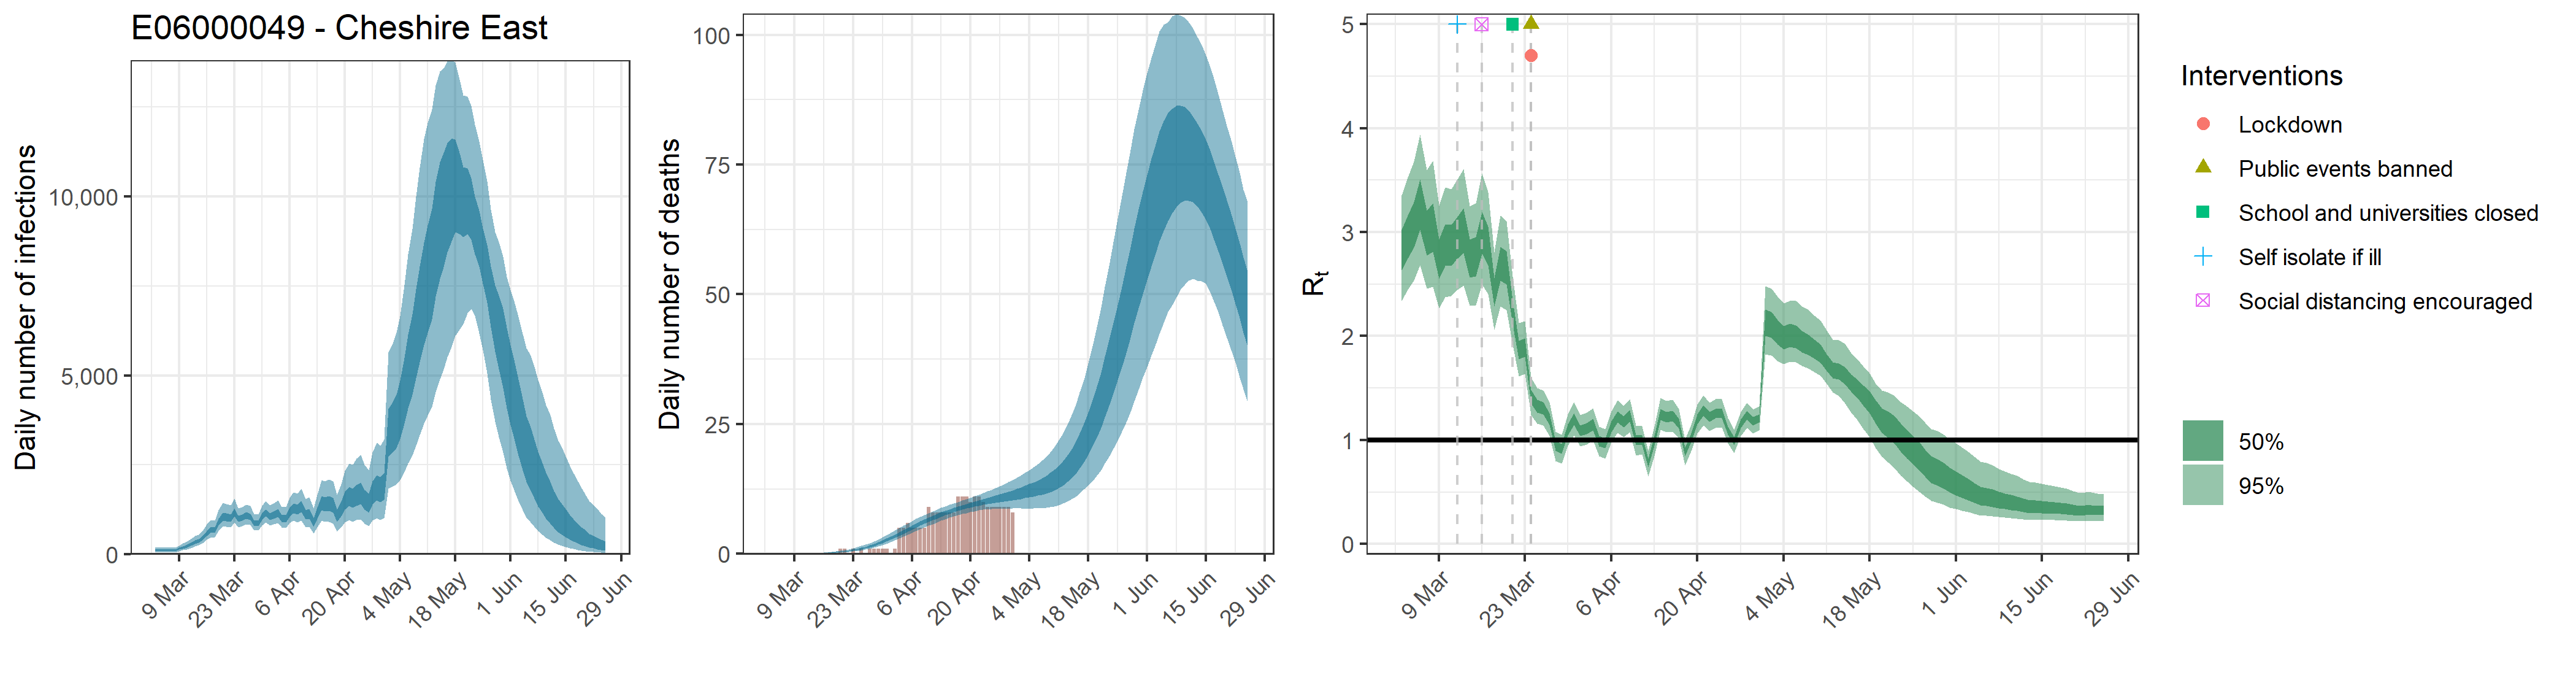

The table this chart was drawn from, first rows:
, date, country, reported_cases, predicted_cases, cases_min, cases_max, cases_min2, cases_max2, reported_deaths, estimated_deaths, deaths_min, deaths_max, deaths_min2, deaths_max2, rt, rt_min, rt_max, rt_min2, rt_max2
1, 2020-03-03, E06000049 - Cheshire East, 0, 112, 57.65, 198.1, 85.71, 133.4, 0, 1.1199918215293e-13, 5.76523123297325e-14, 1.98146112430192e-13, 8.57108819800918e-14, 1.33416232142118e-13, 2.826, 2.341, 3.356, 2.634, 3.023
2, 2020-03-04, E06000049 - Cheshire East, 0, 112, 57.65, 198.1, 85.71, 133.4, 0, 2.21737323894021e-06, 1.20408209965297e-06, 3.88323693793476e-06, 1.7048954514941e-06, 2.62263523079826e-06, 2.951, 2.443, 3.524, 2.748, 3.159
3, 2020-03-05, E06000049 - Cheshire East, 0, 112, 57.65, 198.1, 85.71, 133.4, 0, 3.76953450619836e-05, 2.04693956941005e-05, 6.60150279448909e-05, 2.89832226753998e-05, 4.45847989235704e-05, 3.071, 2.536, 3.681, 2.852, 3.29
4, 2020-03-06, E06000049 - Cheshire East, 0, 112, 57.65, 198.1, 85.71, 133.4, 0, 0.0002373, 0.0001288, 0.0004155, 0.0001824, 0.0002806, 3.261, 2.68, 3.939, 3.021, 3.507
5, 2020-03-07, E06000049 - Cheshire East, 0, 112, 57.65, 198.1, 85.71, 133.4, 0, 0.0009668, 0.000525, 0.001693, 0.0007433, 0.001143, 2.99, 2.458, 3.594, 2.773, 3.208
6, 2020-03-08, E06000049 - Cheshire East, 0, 112, 57.65, 198.1, 85.71, 133.4, 0, 0.002745, 0.001491, 0.004807, 0.002111, 0.003247, 3.044, 2.473, 3.684, 2.81, 3.275
7, 2020-03-09, E06000049 - Cheshire East, 0, 159.1, 96.02, 249.4, 130.9, 182.7, 0, 0.006274, 0.003407, 0.01099, 0.004824, 0.007421, 2.737, 2.266, 3.252, 2.551, 2.928
8, 2020-03-10, E06000049 - Cheshire East, 1, 199.5, 120.9, 310.8, 165.1, 228.4, 0, 0.01223, 0.00664, 0.02141, 0.009402, 0.01446, 2.873, 2.375, 3.432, 2.675, 3.076
9, 2020-03-11, E06000049 - Cheshire East, 1, 236.1, 145.6, 364.3, 196.7, 269.1, 0, 0.02142, 0.01164, 0.0375, 0.01647, 0.02533, 2.872, 2.384, 3.412, 2.677, 3.07
10, 2020-03-12, E06000049 - Cheshire East, 3, 287.3, 179.9, 432.7, 242.5, 325.6, 0, 0.03461, 0.01883, 0.06052, 0.02662, 0.04091, 2.945, 2.443, 3.508, 2.745, 3.149
11, 2020-03-13, E06000049 - Cheshire East, 2, 350.5, 226.1, 517.5, 298.5, 394.6, 0, 0.05274, 0.02878, 0.09201, 0.04066, 0.06233, 3.014, 2.485, 3.611, 2.801, 3.228
12, 2020-03-14, E06000049 - Cheshire East, 3, 383.2, 251.3, 554.6, 329.1, 429.4, 0, 0.07638, 0.04188, 0.1327, 0.05904, 0.09021, 2.747, 2.29, 3.246, 2.566, 2.931
13, 2020-03-15, E06000049 - Cheshire East, 1, 461.8, 307.4, 658.7, 400.5, 515.6, 0, 0.1064, 0.05873, 0.1838, 0.08269, 0.1254, 2.763, 2.295, 3.276, 2.577, 2.952
14, 2020-03-16, E06000049 - Cheshire East, 0, 596.4, 408.7, 834.4, 520.8, 662.2, 0, 0.1434, 0.07989, 0.2458, 0.1119, 0.1688, 2.996, 2.498, 3.565, 2.795, 3.194
15, 2020-03-17, E06000049 - Cheshire East, 4, 680.4, 472.5, 942.5, 597.1, 753.5, 0, 0.1882, 0.1063, 0.3194, 0.1477, 0.2207, 2.867, 2.405, 3.382, 2.681, 3.053
16, 2020-03-18, E06000049 - Cheshire East, 4, 687.9, 490.3, 937.3, 607.8, 757.5, 0, 0.2422, 0.1388, 0.4061, 0.1915, 0.2824, 2.42, 2.063, 2.808, 2.284, 2.555
17, 2020-03-19, E06000049 - Cheshire East, 4, 911.4, 652.7, 1238, 809.5, 1002, 0, 0.3075, 0.1788, 0.5081, 0.2451, 0.3565, 2.699, 2.284, 3.157, 2.537, 2.856
18, 2020-03-20, E06000049 - Cheshire East, 1, 1056, 767.2, 1439, 938.9, 1160, 1, 0.3852, 0.2283, 0.6254, 0.3095, 0.445, 2.659, 2.251, 3.109, 2.497, 2.818
19, 2020-03-21, E06000049 - Cheshire East, 3, 1043, 769.2, 1404, 933.6, 1143, 1, 0.477, 0.2886, 0.7596, 0.3876, 0.5488, 2.233, 1.919, 2.576, 2.115, 2.347
20, 2020-03-22, E06000049 - Cheshire East, 5, 1022, 763.5, 1368, 917.3, 1116, 0, 0.5856, 0.3616, 0.9168, 0.4814, 0.6719, 1.871, 1.615, 2.126, 1.781, 1.958
21, 2020-03-23, E06000049 - Cheshire East, 2, 1183, 889.4, 1568, 1065, 1289, 1, 0.7139, 0.4514, 1.1, 0.5933, 0.8147, 1.888, 1.637, 2.145, 1.799, 1.977
22, 2020-03-24, E06000049 - Cheshire East, 7, 999.4, 761.3, 1295, 907.4, 1085, 0, 0.8637, 0.5582, 1.297, 0.7254, 0.9779, 1.42, 1.241, 1.603, 1.356, 1.482
23, 2020-03-25, E06000049 - Cheshire East, 12, 1030, 788.9, 1318, 937.7, 1115, 1, 1.038, 0.6844, 1.541, 0.8823, 1.164, 1.327, 1.158, 1.504, 1.267, 1.386
24, 2020-03-26, E06000049 - Cheshire East, 10, 1091, 841.1, 1394, 995.9, 1178, 0, 1.241, 0.8332, 1.803, 1.064, 1.387, 1.306, 1.139, 1.48, 1.246, 1.364
25, 2020-03-27, E06000049 - Cheshire East, 14, 1062, 818.2, 1352, 969.2, 1142, 1, 1.473, 1.009, 2.084, 1.274, 1.638, 1.201, 1.043, 1.363, 1.145, 1.257
26, 2020-03-28, E06000049 - Cheshire East, 8, 872.9, 672.4, 1110, 795.4, 939.6, 1, 1.735, 1.21, 2.416, 1.51, 1.922, 0.9443, 0.7983, 1.079, 0.8969, 0.9936
27, 2020-03-29, E06000049 - Cheshire East, 13, 873.8, 672.2, 1115, 795.9, 943.3, 1, 2.027, 1.439, 2.779, 1.778, 2.236, 0.9165, 0.774, 1.052, 0.8704, 0.9658
28, 2020-03-30, E06000049 - Cheshire East, 12, 1061, 816.6, 1360, 964.8, 1144, 1, 2.348, 1.7, 3.169, 2.074, 2.577, 1.097, 0.9463, 1.248, 1.046, 1.15
29, 2020-03-31, E06000049 - Cheshire East, 18, 1167, 894.1, 1496, 1061, 1260, 1, 2.695, 1.982, 3.595, 2.399, 2.951, 1.201, 1.045, 1.362, 1.145, 1.256
30, 2020-04-01, E06000049 - Cheshire East, 31, 1066, 815.7, 1372, 967.8, 1153, 0, 3.064, 2.283, 4.045, 2.746, 3.338, 1.09, 0.9383, 1.24, 1.038, 1.143
31, 2020-04-02, E06000049 - Cheshire East, 28, 1100, 838, 1423, 998.8, 1196, 1, 3.45, 2.604, 4.492, 3.111, 3.75, 1.109, 0.9561, 1.263, 1.056, 1.161
32, 2020-04-03, E06000049 - Cheshire East, 14, 1159, 877.6, 1507, 1050, 1264, 5, 3.848, 2.94, 4.953, 3.483, 4.163, 1.151, 0.996, 1.308, 1.096, 1.204
33, 2020-04-04, E06000049 - Cheshire East, 19, 1013, 752, 1327, 911.6, 1107, 5, 4.253, 3.291, 5.416, 3.868, 4.588, 0.9893, 0.8446, 1.126, 0.9427, 1.039
34, 2020-04-05, E06000049 - Cheshire East, 27, 1005, 738.4, 1328, 898.2, 1100, 6, 4.662, 3.649, 5.866, 4.268, 5.018, 0.9667, 0.82, 1.104, 0.92, 1.016
35, 2020-04-06, E06000049 - Cheshire East, 33, 1183, 868.5, 1573, 1056, 1300, 5, 5.067, 4.016, 6.288, 4.661, 5.44, 1.128, 0.9796, 1.279, 1.075, 1.18
36, 2020-04-07, E06000049 - Cheshire East, 28, 1290, 937, 1732, 1146, 1423, 5, 5.465, 4.379, 6.724, 5.047, 5.855, 1.223, 1.068, 1.384, 1.168, 1.277
37, 2020-04-08, E06000049 - Cheshire East, 33, 1255, 897.2, 1702, 1109, 1389, 5, 5.856, 4.744, 7.13, 5.423, 6.255, 1.176, 1.027, 1.331, 1.122, 1.228
38, 2020-04-09, E06000049 - Cheshire East, 39, 1342, 947.5, 1836, 1179, 1492, 5, 6.234, 5.103, 7.517, 5.795, 6.643, 1.233, 1.078, 1.395, 1.179, 1.287
39, 2020-04-10, E06000049 - Cheshire East, 29, 1116, 761.7, 1548, 974.2, 1241, 9, 6.596, 5.444, 7.89, 6.158, 7.02, 1.001, 0.8524, 1.143, 0.9535, 1.052
40, 2020-04-11, E06000049 - Cheshire East, 29, 1140, 769.7, 1598, 992.6, 1272, 8, 6.945, 5.766, 8.243, 6.499, 7.364, 0.9988, 0.8609, 1.134, 0.9537, 1.047
41, 2020-04-12, E06000049 - Cheshire East, 19, 904.3, 587.7, 1295, 778.4, 1013, 8, 7.279, 6.09, 8.576, 6.833, 7.701, 0.7797, 0.6508, 0.9007, 0.7386, 0.8231
42, 2020-04-13, E06000049 - Cheshire East, 31, 1156, 750.3, 1660, 990, 1300, 8, 7.596, 6.391, 8.888, 7.154, 8.02, 0.9925, 0.8459, 1.13, 0.9459, 1.042
43, 2020-04-14, E06000049 - Cheshire East, 28, 1445, 945.9, 2074, 1235, 1629, 8, 7.898, 6.692, 9.171, 7.45, 8.323, 1.249, 1.098, 1.406, 1.196, 1.3
44, 2020-04-15, E06000049 - Cheshire East, 26, 1411, 907.5, 2046, 1200, 1596, 8, 8.187, 6.964, 9.463, 7.745, 8.604, 1.222, 1.074, 1.374, 1.17, 1.272
45, 2020-04-16, E06000049 - Cheshire East, 33, 1441, 912.2, 2102, 1217, 1635, 8, 8.462, 7.233, 9.735, 8.017, 8.892, 1.231, 1.082, 1.387, 1.18, 1.282
46, 2020-04-17, E06000049 - Cheshire East, 30, 1387, 852.7, 2046, 1163, 1580, 11, 8.72, 7.485, 10.01, 8.273, 9.15, 1.158, 1.018, 1.3, 1.109, 1.207
47, 2020-04-18, E06000049 - Cheshire East, 24, 1091, 644.9, 1660, 909.8, 1247, 11, 8.965, 7.693, 10.29, 8.518, 9.39, 0.8865, 0.7592, 1.002, 0.8456, 0.9296
48, 2020-04-19, E06000049 - Cheshire East, 21, 1285, 762.8, 1964, 1069, 1470, 11, 9.201, 7.896, 10.56, 8.74, 9.632, 1.023, 0.8906, 1.149, 0.9793, 1.066
49, 2020-04-20, E06000049 - Cheshire East, 21, 1522, 900, 2332, 1255, 1745, 10, 9.422, 8.077, 10.83, 8.944, 9.875, 1.199, 1.063, 1.34, 1.152, 1.247
50, 2020-04-21, E06000049 - Cheshire East, 21, 1644, 966, 2538, 1349, 1891, 11, 9.63, 8.222, 11.13, 9.125, 10.11, 1.285, 1.142, 1.431, 1.235, 1.333
51, 2020-04-22, E06000049 - Cheshire East, 22, 1594, 917.3, 2502, 1302, 1835, 11, 9.832, 8.378, 11.43, 9.291, 10.33, 1.224, 1.088, 1.359, 1.177, 1.27
52, 2020-04-23, E06000049 - Cheshire East, 34, 1680, 957, 2670, 1364, 1942, 10, 10.03, 8.505, 11.74, 9.46, 10.58, 1.256, 1.118, 1.393, 1.209, 1.302
53, 2020-04-24, E06000049 - Cheshire East, 28, 1737, 978.4, 2778, 1403, 2016, 9, 10.22, 8.561, 12.07, 9.611, 10.8, 1.259, 1.123, 1.394, 1.212, 1.305
54, 2020-04-25, E06000049 - Cheshire East, 27, 1555, 861.6, 2506, 1248, 1806, 9, 10.4, 8.659, 12.36, 9.761, 11.02, 1.09, 0.9703, 1.209, 1.05, 1.13
55, 2020-04-26, E06000049 - Cheshire East, 12, 1457, 789.8, 2353, 1167, 1702, 9, 10.59, 8.675, 12.73, 9.894, 11.25, 0.9893, 0.8743, 1.1, 0.9512, 1.028
56, 2020-04-27, E06000049 - Cheshire East, 25, 1746, 937.4, 2854, 1390, 2043, 9, 10.77, 8.7, 13.1, 10.01, 11.5, 1.159, 1.039, 1.273, 1.119, 1.2
57, 2020-04-28, E06000049 - Cheshire East, 17, 1898, 1012, 3122, 1512, 2220, 9, 10.95, 8.722, 13.45, 10.14, 11.74, 1.241, 1.118, 1.361, 1.199, 1.282
58, 2020-04-29, E06000049 - Cheshire East, 19, 1841, 968.4, 3045, 1460, 2163, 9, 11.15, 8.718, 13.86, 10.24, 12.01, 1.181, 1.064, 1.293, 1.142, 1.22
59, 2020-04-30, E06000049 - Cheshire East, 25, 1932, 1008, 3213, 1529, 2270, 8, 11.34, 8.756, 14.23, 10.37, 12.27, 1.211, 1.094, 1.322, 1.172, 1.249
60, 2020-05-01, E06000049 - Cheshire East, 0, 3467, 1842, 5643, 2736, 4071, 0, 11.55, 8.763, 14.67, 10.49, 12.55, 2.129, 1.823, 2.479, 2, 2.257
... 55 more rows
